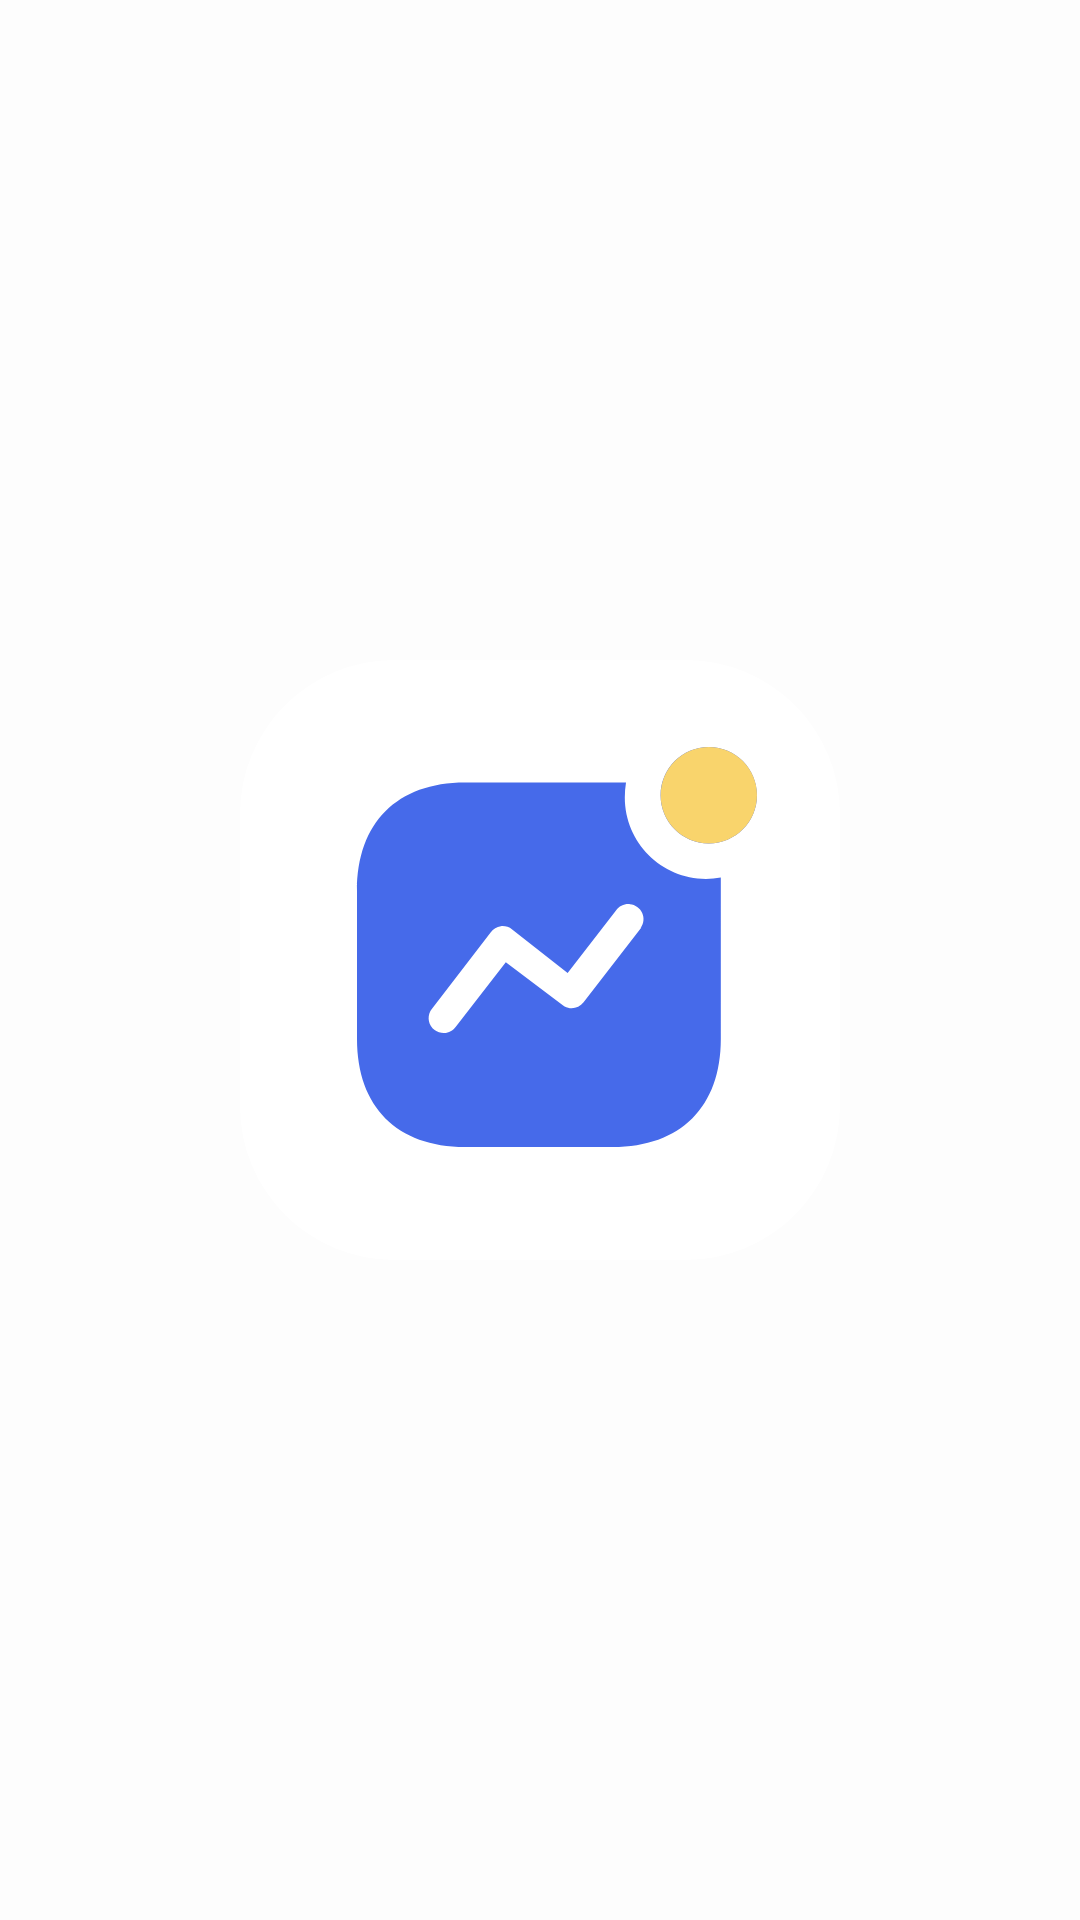

Layout XML and referenced resources for this Android screen:
<!-- AndroidManifest.xml: application theme Theme.ExpenseTracker -->
<!-- res/layout/activity_splash_screen.xml -->
<?xml version="1.0" encoding="utf-8"?>
<androidx.constraintlayout.widget.ConstraintLayout
    xmlns:android="http://schemas.android.com/apk/res/android"
    xmlns:app="http://schemas.android.com/apk/res-auto"
    xmlns:tools="http://schemas.android.com/tools"
    android:layout_width="match_parent"
    android:layout_height="match_parent"
    android:background="@color/whiteBg"
    tools:context=".activity.splashscreen.SplashScreenView">

    <ImageView
        android:layout_width="wrap_content"
        android:layout_height="wrap_content"
        android:src="@drawable/ic_app_icon"
        app:layout_constraintBottom_toBottomOf="parent"
        app:layout_constraintEnd_toEndOf="parent"
        app:layout_constraintStart_toStartOf="parent"
        app:layout_constraintTop_toTopOf="parent"
        tools:ignore="ContentDescription" />

</androidx.constraintlayout.widget.ConstraintLayout>
<!-- resources referenced by this layout -->
<resources>
  <color name="whiteBg">#FDFDFD</color>
  <!-- drawable ic_app_icon (drawable) -->
  <vector xmlns:android="http://schemas.android.com/apk/res/android"
      android:width="200dp"
      android:height="200dp"
      android:viewportWidth="200"
      android:viewportHeight="200">
    <path
        android:pathData="M51.33,0L148.67,0A51.33,51.33 0,0 1,200 51.33L200,148.67A51.33,51.33 0,0 1,148.67 200L51.33,200A51.33,51.33 0,0 1,0 148.67L0,51.33A51.33,51.33 0,0 1,51.33 0z"
        android:fillColor="#ffffff"/>
    <path
        android:pathData="M128.67,40.87C128.4,42.54 128.27,44.2 128.27,45.87C128.27,60.87 140.4,72.99 155.33,72.99C157,72.99 158.6,72.8 160.27,72.53V126.33C160.27,148.93 146.93,162.33 124.27,162.33H75.01C52.33,162.33 39,148.93 39,126.33V77C39,54.33 52.33,40.87 75.01,40.87H128.67ZM130.01,81.4C128.2,81.2 126.41,82 125.33,83.47L109.21,104.33L90.73,89.8C89.6,88.93 88.27,88.59 86.93,88.73C85.61,88.93 84.41,89.66 83.6,90.73L63.87,116.4L63.47,117C62.33,119.13 62.87,121.86 64.87,123.33C65.8,123.93 66.8,124.33 67.93,124.33C69.47,124.4 70.93,123.59 71.87,122.33L88.6,100.79L107.6,115.07L108.2,115.46C110.33,116.59 113,116.07 114.53,114.06L133.8,89.2L133.53,89.33C134.6,87.87 134.8,86 134.07,84.33C133.34,82.67 131.73,81.53 130.01,81.4ZM156.27,29C165.13,29 172.33,36.2 172.33,45.07C172.33,53.93 165.13,61.13 156.27,61.13C147.4,61.13 140.2,53.93 140.2,45.07C140.2,36.2 147.4,29 156.27,29Z"
        android:fillColor="#466AEA"/>
    <path
        android:pathData="M156.27,29C165.13,29 172.33,36.2 172.33,45.07C172.33,53.93 165.13,61.13 156.27,61.13C147.4,61.13 140.2,53.93 140.2,45.07C140.2,36.2 147.4,29 156.27,29Z"
        android:fillColor="#F9D46C"/>
  </vector>
  <style name="Theme.ExpenseTracker" parent="Base.Theme.ExpenseTracker" />
  <style name="Base.Theme.ExpenseTracker" parent="Theme.Material3.Light.NoActionBar">
          
          <item name="colorPrimary">@color/blue</item>
          <item name="android:textColorHighlight">@android:color/transparent</item>
          <item name="android:statusBarColor">@android:color/transparent</item>
          <item name="android:windowTranslucentStatus">true</item>
      </style>
  <color name="blue">#407BFF</color>
</resources>
